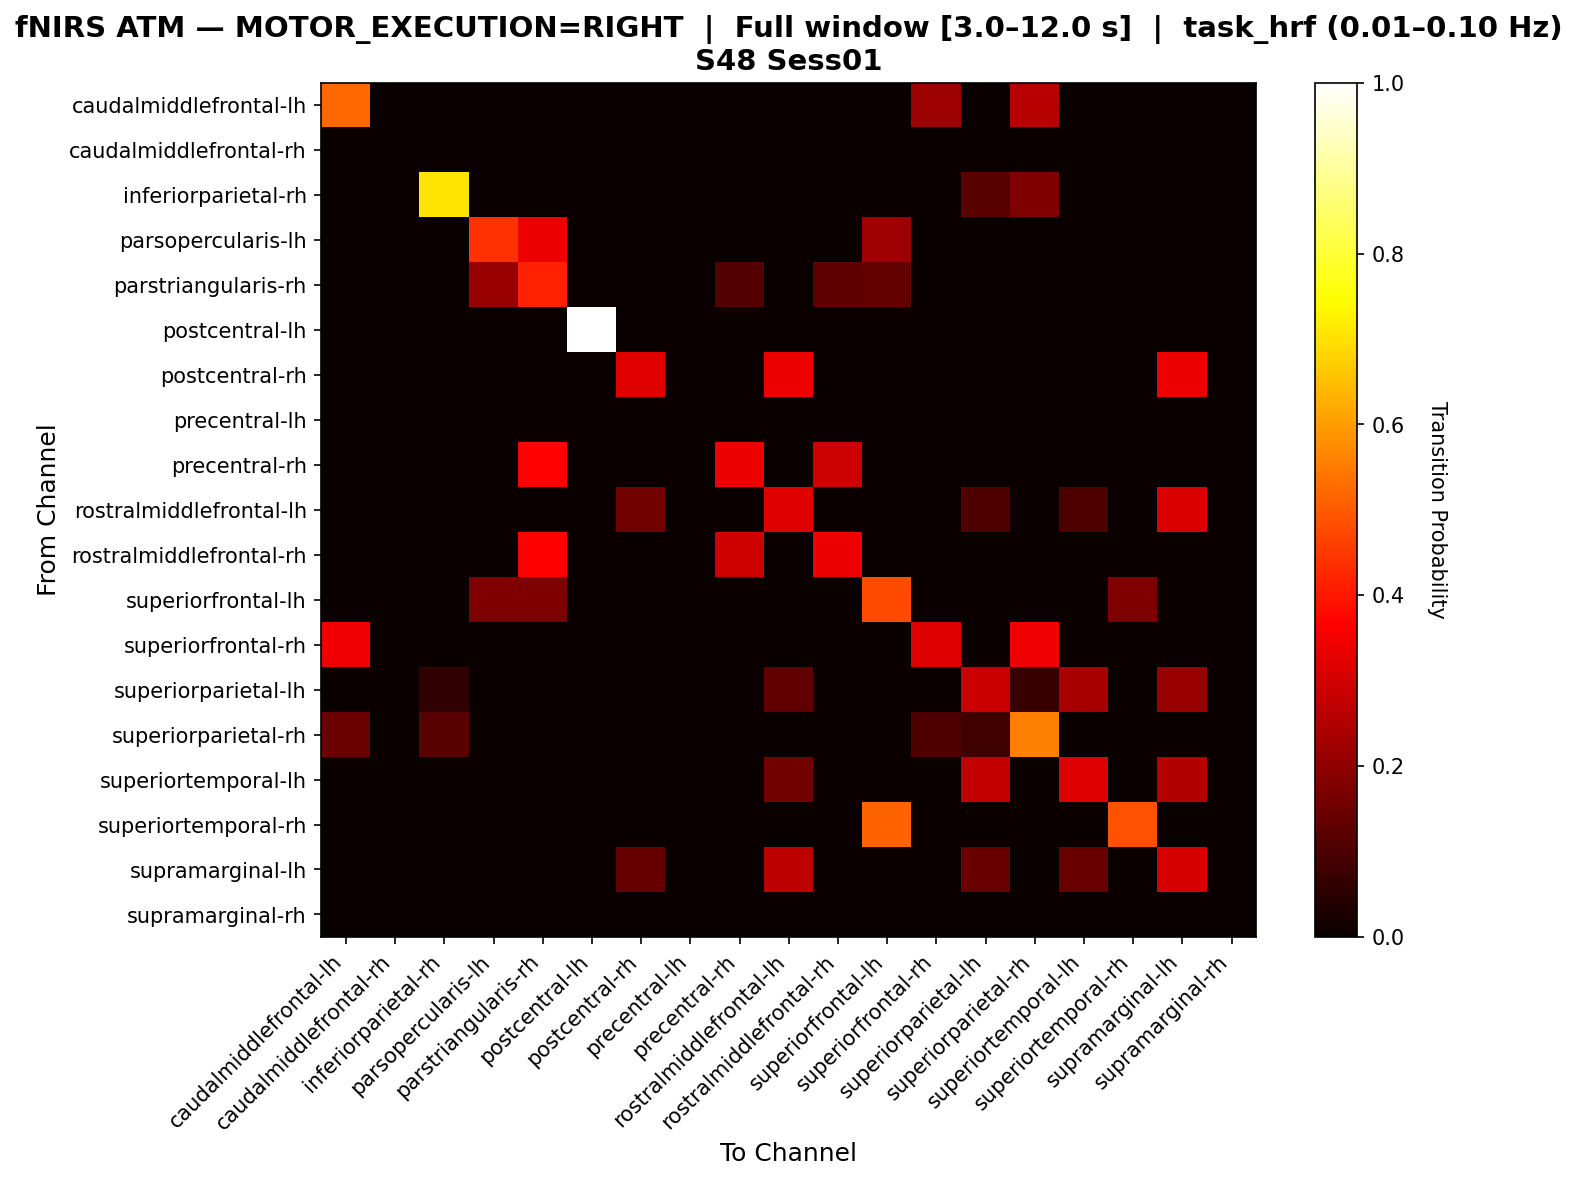

The file beside this chart, header and first rows:
, caudalmiddlefrontal-lh, caudalmiddlefrontal-rh, inferiorparietal-rh, parsopercularis-lh, parstriangularis-rh, postcentral-lh, postcentral-rh, precentral-lh, precentral-rh, rostralmiddlefrontal-lh, rostralmiddlefrontal-rh, superiorfrontal-lh, superiorfrontal-rh, superiorparietal-lh, superiorparietal-rh, superiortemporal-lh, superiortemporal-rh, supramarginal-lh, supramarginal-rh
caudalmiddlefrontal-lh, 0.52, 0.0, 0.0, 0.0, 0.0, 0.0, 0.0, 0.0, 0.0, 0.0, 0.0, 0.0, 0.22, 0.0, 0.26, 0.0, 0.0, 0.0, 0.0
caudalmiddlefrontal-rh, 0.0, 0.0, 0.0, 0.0, 0.0, 0.0, 0.0, 0.0, 0.0, 0.0, 0.0, 0.0, 0.0, 0.0, 0.0, 0.0, 0.0, 0.0, 0.0
inferiorparietal-rh, 0.0, 0.0, 0.7069, 0.0, 0.0, 0.0, 0.0, 0.0, 0.0, 0.0, 0.0, 0.0, 0.0, 0.1207, 0.1724, 0.0, 0.0, 0.0, 0.0
parsopercularis-lh, 0.0, 0.0, 0.0, 0.4384, 0.3425, 0.0, 0.0, 0.0, 0.0, 0.0, 0.0, 0.2192, 0.0, 0.0, 0.0, 0.0, 0.0, 0.0, 0.0
parstriangularis-rh, 0.0, 0.0, 0.0, 0.2126, 0.4173, 0.0, 0.0, 0.0, 0.1102, 0.0, 0.126, 0.1339, 0.0, 0.0, 0.0, 0.0, 0.0, 0.0, 0.0
postcentral-lh, 0.0, 0.0, 0.0, 0.0, 0.0, 1.0, 0.0, 0.0, 0.0, 0.0, 0.0, 0.0, 0.0, 0.0, 0.0, 0.0, 0.0, 0.0, 0.0
postcentral-rh, 0.0, 0.0, 0.0, 0.0, 0.0, 0.0, 0.322, 0.0, 0.0, 0.339, 0.0, 0.0, 0.0, 0.0, 0.0, 0.0, 0.0, 0.339, 0.0
precentral-lh, 0.0, 0.0, 0.0, 0.0, 0.0, 0.0, 0.0, 0.0, 0.0, 0.0, 0.0, 0.0, 0.0, 0.0, 0.0, 0.0, 0.0, 0.0, 0.0
precentral-rh, 0.0, 0.0, 0.0, 0.0, 0.3684, 0.0, 0.0, 0.0, 0.3421, 0.0, 0.2895, 0.0, 0.0, 0.0, 0.0, 0.0, 0.0, 0.0, 0.0
rostralmiddlefrontal-lh, 0.0, 0.0, 0.0, 0.0, 0.0, 0.0, 0.16, 0.0, 0.0, 0.32, 0.0, 0.0, 0.0, 0.104, 0.0, 0.104, 0.0, 0.312, 0.0
rostralmiddlefrontal-rh, 0.0, 0.0, 0.0, 0.0, 0.3636, 0.0, 0.0, 0.0, 0.2955, 0.0, 0.3409, 0.0, 0.0, 0.0, 0.0, 0.0, 0.0, 0.0, 0.0
superiorfrontal-lh, 0.0, 0.0, 0.0, 0.1735, 0.1735, 0.0, 0.0, 0.0, 0.0, 0.0, 0.0, 0.4796, 0.0, 0.0, 0.0, 0.0, 0.1735, 0.0, 0.0
superiorfrontal-rh, 0.3438, 0.0, 0.0, 0.0, 0.0, 0.0, 0.0, 0.0, 0.0, 0.0, 0.0, 0.0, 0.3125, 0.0, 0.3438, 0.0, 0.0, 0.0, 0.0
superiorparietal-lh, 0.0, 0.0, 0.06122, 0.0, 0.0, 0.0, 0.0, 0.0, 0.0, 0.1327, 0.0, 0.0, 0.0, 0.2857, 0.07143, 0.2347, 0.0, 0.2143, 0.0
superiorparietal-rh, 0.1477, 0.0, 0.1136, 0.0, 0.0, 0.0, 0.0, 0.0, 0.0, 0.0, 0.0, 0.0, 0.1023, 0.07955, 0.5568, 0.0, 0.0, 0.0, 0.0
superiortemporal-lh, 0.0, 0.0, 0.0, 0.0, 0.0, 0.0, 0.0, 0.0, 0.0, 0.1566, 0.0, 0.0, 0.0, 0.2771, 0.0, 0.3133, 0.0, 0.253, 0.0
superiortemporal-rh, 0.0, 0.0, 0.0, 0.0, 0.0, 0.0, 0.0, 0.0, 0.0, 0.0, 0.0, 0.5152, 0.0, 0.0, 0.0, 0.0, 0.4848, 0.0, 0.0
supramarginal-lh, 0.0, 0.0, 0.0, 0.0, 0.0, 0.0, 0.137, 0.0, 0.0, 0.2671, 0.0, 0.0, 0.0, 0.1438, 0.0, 0.1438, 0.0, 0.3082, 0.0
supramarginal-rh, 0.0, 0.0, 0.0, 0.0, 0.0, 0.0, 0.0, 0.0, 0.0, 0.0, 0.0, 0.0, 0.0, 0.0, 0.0, 0.0, 0.0, 0.0, 0.0
